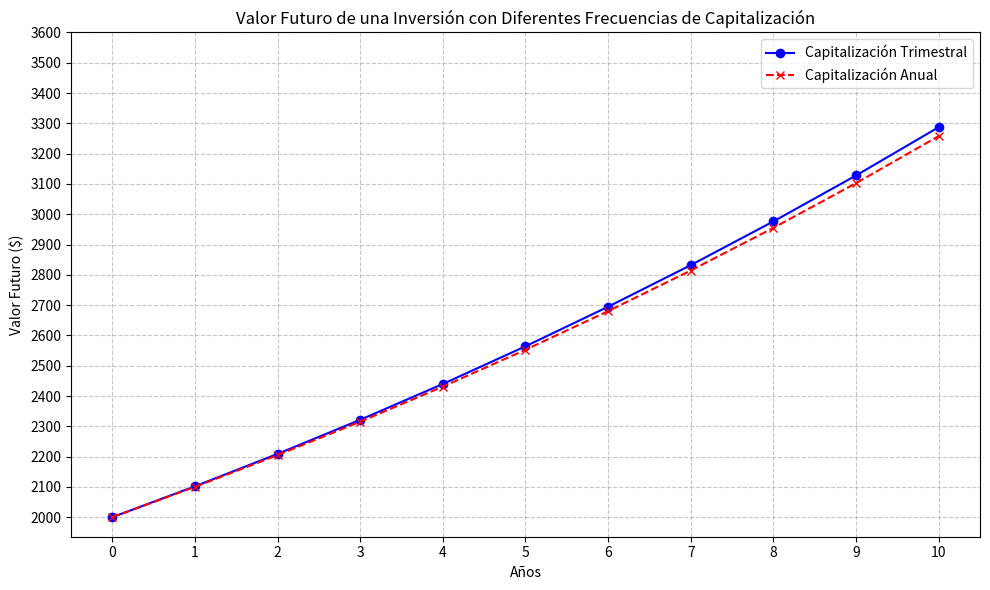

The matplotlib source for this figure:

import numpy as np
import matplotlib.pyplot as plt

# Datos
principal = 2000
tasa_interes_anual = 0.05
n_trimestral = 4  # capitalización trimestral
n_anual = 1  # capitalización anual
t = 10  # número de años

# Cálculo del Valor Futuro con capitalización trimestral
valor_futuro_trimestral = principal * (1 + tasa_interes_anual / n_trimestral) ** (n_trimestral * t)

# Cálculo del Valor Futuro con capitalización anual
valor_futuro_anual = principal * (1 + tasa_interes_anual / n_anual) ** (n_anual * t)

# Generar datos para las gráficas
tiempo = np.arange(0, t + 1, 1)
valor_futuro_trimestral_array = principal * (1 + tasa_interes_anual / n_trimestral) ** (n_trimestral * tiempo)
valor_futuro_anual_array = principal * (1 + tasa_interes_anual / n_anual) ** (n_anual * tiempo)

# Gráfica
plt.figure(figsize=(10, 6))
plt.plot(tiempo, valor_futuro_trimestral_array, label='Capitalización Trimestral', marker='o', linestyle='-', color='b')
plt.plot(tiempo, valor_futuro_anual_array, label='Capitalización Anual', marker='x', linestyle='--', color='r')
plt.xlabel('Años')
plt.ylabel('Valor Futuro ($)')
plt.title('Valor Futuro de una Inversión con Diferentes Frecuencias de Capitalización')
plt.legend()
plt.grid(True, linestyle='--', alpha=0.7)
plt.xticks(np.arange(0, t + 1, 1))
plt.yticks(np.arange(2000, valor_futuro_trimestral + 400, 100))
plt.tight_layout()
plt.show()

# Mostrar resultados finales
print(f"Valor futuro con capitalización trimestral: ${valor_futuro_trimestral:.2f}")
print(f"Valor futuro con capitalización anual: ${valor_futuro_anual:.2f}")